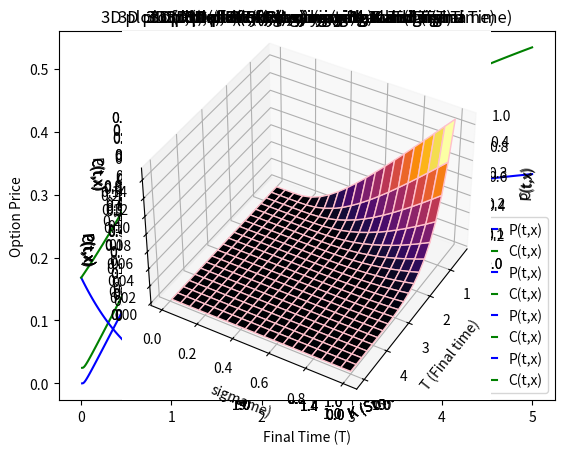

Python code for this plot:
#!/usr/bin/env python
# coding: utf-8

# In[4]:


import numpy as np
import matplotlib.pyplot as plt
import math

from scipy.stats import norm

def positive(S,K,del_t,r,sigma):
    val = math.log(S/K) + (r+(sigma*sigma/2))*(del_t)
    return val/(sigma*math.sqrt(del_t))


def negative(S,K,del_t,r,sigma):
    val = math.log(S/K) + (r-(sigma*sigma/2))*(del_t)
    return val/(sigma*math.sqrt(del_t))

def BSM_call_option(S,K,T,t,r,sigma):
    if(t==T):
        return np.maximum(S-K,0)
    term1 = S*norm.cdf(positive(S,K,T-t,r,sigma)) 
    term2 = K*math.exp(-r*(T-t))*norm.cdf(negative(S,K,T-t,r,sigma))
    return term1-term2
  
def BSM_put_option(S,K,T,t,r,sigma):
    if(t==T):
        return np.maximum(K-S,0)
    return K*math.exp(-r*(T-t))-S+BSM_call_option(S,K,T,t,r,sigma)

T = 1;
K = 1;
r = 0.05;
sigma = 0.6
t = 0.5
x = 1

BSM_call = [];
BSM_put = []

u = np.linspace(0.5,1.5,100)
for i in u:
    BSM_put.append(BSM_put_option(x,i,T,t,r,sigma))
    BSM_call.append(BSM_call_option(x,i,T,t,r,sigma))

print ('Strike Price(K)       Call Option Price(C(t,x))     Put Option Price(P(t,x))')
for i in range(0,len(u),10):
    print(round(u[i],6),"                  ",round(BSM_call[i],6),"                       ",round(BSM_put[i],6))
plt.plot(u,BSM_put,label='P(t,x)',c='b')    
plt.plot(u,BSM_call,label='C(t,x)',c='g')

plt.title('C(t,x) and P(t,x) varying K (Strike Price)')
plt.xlabel('K (Strike Price)')
plt.ylabel('Option Price')
plt.legend()
plt.show()



BSM_call = [];
BSM_put = []
v = np.linspace(0.01,1,100)

for i in v:
    BSM_put.append(BSM_put_option(x,K,T,t,r,i))
    BSM_call.append(BSM_call_option(x,K,T,t,r,i))
print ('Sigma       Call Option Price(C(t,x))     Put Option Price(P(t,x))')
for i in range(0,len(v),10):
    print(round(v[i],6),"              ",round(BSM_call[i],6),"                       ",round(BSM_put[i],6))

plt.plot(v,BSM_put,label='P(t,x)',c='b')    
plt.plot(v,BSM_call,label='C(t,x)',c='g')

plt.title('C(t,x) and P(t,x) varying sigma')
plt.xlabel('Sigma')
plt.ylabel('Option Price')
plt.legend()
plt.show()


BSM_call = [];
BSM_put = []
w = np.linspace(0,1,100)

for i in w:
    BSM_put.append(BSM_put_option(x,K,T,t,i,sigma))
    BSM_call.append(BSM_call_option(x,K,T,t,i,sigma))
print ('Rate      Call Option Price(C(t,x))      Put Option Price(P(t,x))')
for i in range(0,len(w),10):
    print(round(w[i],6),"              ",round(BSM_call[i],6),"                       ",round(BSM_put[i],6))
plt.plot(w,BSM_put,label='P(t,x)',c='b')    
plt.plot(w,BSM_call,label='C(t,x)',c='g')

plt.title('C(t,x) and P(t,x) varying rate (r)')
plt.xlabel('Rate (r)')
plt.ylabel('Option Price')
plt.legend()
plt.show()


BSM_call = [];BSM_put = []
y = np.linspace(0.51,5,100)

for i in y:
    BSM_put.append(BSM_put_option(x,K,i,t,r,sigma))
    BSM_call.append(BSM_call_option(x,K,i,t,r,sigma))
print ('T    Call Option Price(C(t,x))   Put Option Price(P(t,x))')
for i in range(0,len(y),10):
    print(round(y[i],6),"              ",round(BSM_call[i],6),"                       ",round(BSM_put[i],6))
plt.plot(y,BSM_put,label='P(t,x)',c='b')    
plt.plot(y,BSM_call,label='C(t,x)',c='g')

plt.title('C(t,x) and P(t,x) varying Final Time (T)')
plt.xlabel('Final Time (T)')
plt.ylabel('Option Price')
plt.legend()
plt.show()



BSM_call={}
BSM_put={}
m=np.linspace(0.5,1.5,20)
l=[]
n=np.linspace(0.01,1,20)
k=[]
BSM_call_t=[]
BSM_put_t=[]

for i in range(0,len(n)):
    for j in range(0,len(m)):
        BSM_call[i,j] = BSM_call_option(x,m[j],T,t,r,n[i])
        BSM_put[i,j] = BSM_put_option(x,m[j],T,t,r,n[i])
        l.append(m[j]);k.append(n[i]);
        BSM_call_t.append(BSM_call[i,j]);BSM_put_t.append(BSM_put[i,j])
print ('Strike Price(K)     Sigma    Call Option Price(C(t,x))   Put Option Price(P(t,x))')
for i in range(0,20,2):
    print(round(m[i],6),"         ",round(n[i],6),"              ",round(BSM_call[i,i],6),"                       ",round(BSM_put[i,i],6))
axes = plt.axes(projection ='3d') 
X = np.reshape(l, (len(n), len(m)))
Y = np.reshape(k, (len(n), len(m)))
Z = np.reshape(BSM_call_t, (len(n), len(m)))
axes.plot_surface(X, Y, Z,cmap ='plasma', edgecolor ='green')

axes.set_title('3D plot of C(t,x) varying K and sigma' )
axes.set_xlabel('K (Strike Price)') 
axes.set_ylabel('sigma')
axes.set_zlabel('C(t,x)')
axes.view_init(40, 60)
plt.show()

axes = plt.axes(projection ='3d') 
X = np.reshape(l, (len(n), len(m)))
Y = np.reshape(k, (len(n), len(m)))
Z = np.reshape(BSM_put_t, (len(n), len(m)))
axes.view_init(40, 210)
axes.plot_surface(X, Y, Z, cmap ='viridis', edgecolor='pink')
axes.set_title('3D plot of P(t,x) varying K and sigma' )
axes.set_xlabel('K (Strike Price)') 
axes.set_ylabel('sigma')
axes.set_zlabel('P(t,x)')
plt.show()



BSM_call={}
BSM_put={}
m=np.linspace(0.5,1.5,20)
l=[]
n=np.linspace(0,1,20)
k=[]
BSM_call_t=[]
BSM_put_t=[]

for i in range(0,len(n)):
    for j in range(0,len(m)):
        BSM_call[i,j] = BSM_call_option(x,m[j],T,t,n[i],sigma)
        BSM_put[i,j] = BSM_put_option(x,m[j],T,t,n[i],sigma)
        l.append(m[j]);k.append(n[i]);
        BSM_call_t.append(BSM_call[i,j]);BSM_put_t.append(BSM_put[i,j])
print ('Strike Price(K)       Rate        Call Option Price(C(t,x))     Put Option Price(P(t,x))')
for i in range(0,20,2):
    print(round(m[i],6),"         ",round(n[i],6),"              ",round(BSM_call[i,i],6),"                       ",round(BSM_put[i,i],6))

axes = plt.axes(projection ='3d') 
X = np.reshape(l, (len(n), len(m)))
Y = np.reshape(k, (len(n), len(m)))
Z = np.reshape(BSM_call_t, (len(n), len(m)))
axes.plot_surface(X, Y, Z,cmap ='plasma', edgecolor ='green')

axes.set_title('3D plot of C(t,x) varying K and r' )
axes.set_xlabel('K (Strike Price)') 
axes.set_ylabel('r (rate)')
axes.set_zlabel('C(t,x)')
axes.view_init(40, 60)
plt.show()

axes = plt.axes(projection ='3d') 
X = np.reshape(l, (len(n), len(m)))
Y = np.reshape(k, (len(n), len(m)))
Z = np.reshape(BSM_put_t, (len(n), len(m)))
axes.view_init(40, 60)
axes.plot_surface(X, Y, Z, cmap ='viridis', edgecolor='pink')
axes.set_title('3D plot of P(t,x) varying K and r' )
axes.set_xlabel('K (Strike Price)') 
axes.set_ylabel('r (rate)')
axes.set_zlabel('P(t,x)')
plt.show()



BSM_call={}
BSM_put={}
m=np.linspace(0.5,1.5,20)
l=[]
n=np.linspace(0.5,5,20)
k=[]
BSM_call_t=[]
BSM_put_t=[]

for i in range(0,len(n)):
    for j in range(0,len(m)):
        BSM_call[i,j] = BSM_call_option(x,m[j],n[i],t,r,sigma)
        BSM_put[i,j] = BSM_put_option(x,m[j],n[i],t,r,sigma)
        l.append(m[j]);k.append(n[i]);
        BSM_call_t.append(BSM_call[i,j]);BSM_put_t.append(BSM_put[i,j])
print ('Strike Price(K)       T      Call Option Price(C(t,x))   Put Option Price(P(t,x))')
for i in range(0,20,2):
    print(round(m[i],6),"         ",round(n[i],6),"              ",round(BSM_call[i,i],6),"                       ",round(BSM_put[i,i],6))

axes = plt.axes(projection ='3d') 
X = np.reshape(l, (len(n), len(m)))
Y = np.reshape(k, (len(n), len(m)))
Z = np.reshape(BSM_call_t, (len(n), len(m)))
axes.plot_surface(X, Y, Z,cmap ='plasma', edgecolor ='green')

axes.set_title('3D plot of C(t,x) varying K and T' )
axes.set_xlabel('K (Strike Price)') 
axes.set_ylabel('T (Final Time)')
axes.set_zlabel('C(t,x)')
axes.view_init(40, 60)
plt.show()

axes = plt.axes(projection ='3d') 
X = np.reshape(l, (len(n), len(m)))
Y = np.reshape(k, (len(n), len(m)))
Z = np.reshape(BSM_put_t, (len(n), len(m)))
axes.view_init(40, 210)
axes.plot_surface(X, Y, Z, cmap ='viridis', edgecolor='pink')
axes.set_title('3D plot of P(t,x) varying K and T' )
axes.set_xlabel('K (Strike Price)') 
axes.set_ylabel('T (Final Time)')
axes.set_zlabel('P(t,x)')
plt.show()



BSM_call={}
BSM_put={}
m=np.linspace(0,1,100)
l=[]
n=np.linspace(0.5,5,20)
k=[]
BSM_call_t=[]
BSM_put_t=[]

for i in range(0,len(n)):
    for j in range(0,len(m)):
        BSM_call[i,j] = BSM_call_option(x,K,n[i],t,m[j],sigma)
        BSM_put[i,j] = BSM_put_option(x,K,n[i],t,m[j],sigma)
        l.append(m[j]);k.append(n[i]);
        BSM_call_t.append(BSM_call[i,j]);BSM_put_t.append(BSM_put[i,j])
print ('Rate         T       Call Option Price(C(t,x))   Put Option Price(P(t,x))')
for i in range(0,20,2):
    print(round(m[5*i],6),"         ",round(n[i],6),"              ",round(BSM_call[i,5*i],6),"                       ",round(BSM_put[i,5*i],6))
axes = plt.axes(projection ='3d') 
X = np.reshape(l, (len(n), len(m)))
Y = np.reshape(k, (len(n), len(m)))
Z = np.reshape(BSM_call_t, (len(n), len(m)))
axes.plot_surface(X, Y, Z,cmap ='plasma', edgecolor ='green')

axes.set_title('3D plot of C(t,x) varying r (rate) and T(Final Time)' )
axes.set_xlabel('r (rate)') 
axes.set_ylabel('T (Final Time)')
axes.set_zlabel('C(t,x)')

plt.show()

axes = plt.axes(projection ='3d') 
X = np.reshape(l, (len(n), len(m)))
Y = np.reshape(k, (len(n), len(m)))
Z = np.reshape(BSM_put_t, (len(n), len(m)))

axes.plot_surface(X, Y, Z, cmap ='viridis', edgecolor='yellow')
axes.set_title('3D plot of P(t,x) varying with r(rate) and T(Final Time)' )
axes.set_xlabel('r (rate)') 
axes.set_ylabel('T (Final Time)')
axes.set_zlabel('P(t,x)')
plt.show()



BSM_call={}
BSM_put={}
m=np.linspace(0,1,100)
l=[]
n=np.linspace(0.01,1,20)
k=[]
BSM_call_t=[]
BSM_put_t=[]

for i in range(0,len(n)):
    for j in range(0,len(m)):
        BSM_call[i,j] = BSM_call_option(x,K,T,t,m[j],n[i])
        BSM_put[i,j] = BSM_put_option(x,K,T,t,m[j],n[i])
        l.append(m[j]);k.append(n[i]);
        BSM_call_t.append(BSM_call[i,j]);BSM_put_t.append(BSM_put[i,j])
print ('Rate             Sigma         Call Option Price(C(t,x))     Put Option Price(P(t,x))')
for i in range(0,20,2): 
    print(round(m[5*i],6),"         ",round(n[i],6),"              ",round(BSM_call[i,5*i],6),"                       ",round(BSM_put[i,5*i],6))
axes = plt.axes(projection ='3d') 
X = np.reshape(l, (len(n), len(m)))
Y = np.reshape(k, (len(n), len(m)))
Z = np.reshape(BSM_call_t, (len(n), len(m)))
axes.plot_surface(X, Y, Z,cmap ='viridis', edgecolor ='green')

axes.set_title('3D plot of C(t,x) varying with r and sigma' )
axes.set_xlabel('r (rate)') 
axes.set_ylabel('sigma')
axes.set_zlabel('C(t,x)')
axes.view_init(40, 210)
plt.show()

axes = plt.axes(projection ='3d') 
X = np.reshape(l, (len(n), len(m)))
Y = np.reshape(k, (len(n), len(m)))
Z = np.reshape(BSM_put_t, (len(n), len(m)))
axes.view_init(40, 30)
axes.plot_surface(X, Y, Z, cmap ='inferno', edgecolor='pink')
axes.set_title('3D plot of P(t,x) varying with r and sigma' )
axes.set_xlabel('r (rate)') 
axes.set_ylabel('sigma')
axes.set_zlabel('P(t,x)')
plt.show()


BSM_call={}
BSM_put={}
m=np.linspace(0.5,5,20)
l=[]
n=np.linspace(0.01,1,20)
k=[]
BSM_call_t=[]
BSM_put_t=[]

for i in range(0,len(n)):
    for j in range(0,len(m)):
        BSM_call[i,j] = BSM_call_option(x,K,T,t,m[j],n[i])
        BSM_put[i,j] = BSM_put_option(x,K,T,t,m[j],n[i])
        l.append(m[j]);k.append(n[i]);
        BSM_call_t.append(BSM_call[i,j]);BSM_put_t.append(BSM_put[i,j])
print ('T      Sigma    Call Option Price(C(t,x))   Put Option Price(P(t,x))')
for i in range(0,20,2):
    print(round(m[i],6),"         ",round(n[i],6),"              ",round(BSM_call[i,i],6),"                       ",round(BSM_put[i,i],6))
axes = plt.axes(projection ='3d') 
X = np.reshape(l, (len(n), len(m)))
Y = np.reshape(k, (len(n), len(m)))
Z = np.reshape(BSM_call_t, (len(n), len(m)))
axes.plot_surface(X, Y, Z,cmap ='viridis', edgecolor ='green')

axes.set_title('3D plot of C(t,x) varying with T  and sigma' )
axes.set_xlabel('T (Final Time)') 
axes.set_ylabel('sigma')
axes.set_zlabel('C(t,x)')
axes.view_init(40, 210)
plt.show()

axes = plt.axes(projection ='3d') 
X = np.reshape(l, (len(n), len(m)))
Y = np.reshape(k, (len(n), len(m)))
Z = np.reshape(BSM_put_t, (len(n), len(m)))
axes.view_init(40, 30)
axes.plot_surface(X, Y, Z, cmap ='inferno', edgecolor='pink')
axes.set_title('3D plot of P(t,x) varying with T  and sigma' )
axes.set_xlabel('T (Final time)') 
axes.set_ylabel('sigma')
axes.set_zlabel('P(t,x)')
plt.show()


# In[ ]:




